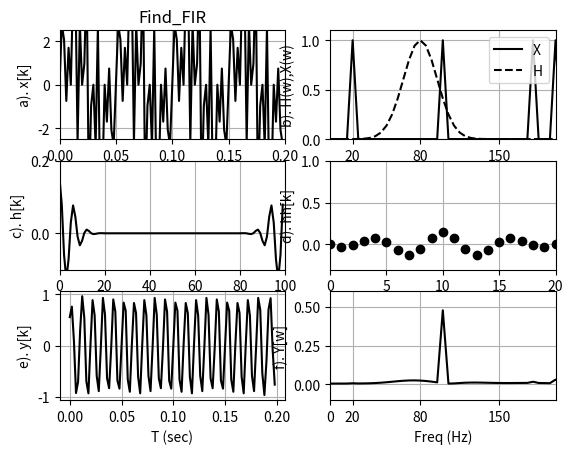

Recreate this plot in Python.
# -*- coding: utf-8 -*-
"""
Created on Wed Nov 15 10:53:25 2023

[redacted]
"""
""" Find_FIR.py """

import matplotlib.pyplot as plt
import numpy as np
from scipy import signal as sig
from math import pi, exp, cos, sin, log, sqrt

NN = 100
N2 = int(NN/2)
x = np.zeros(NN)
y = np.zeros(NN)

dt = .002
TT = np.linspace(0,dt*(NN-1),NN)
DF = 1/(dt*NN)
FF = np.linspace(0,DF*(NN-1),NN)

f1 = 20
f2 = 100
f3 = 180
f4 = 300
freq1 = 2*pi*f1
freq2 = 2*pi*f2
freq3 = 2*pi*f3
freq4 = 2*pi*f4

x = 2*np.sin(freq1*TT) + 2*np.sin(freq2*TT) + 2*np.sin(freq3*TT) + 2*np.sin(freq4*TT)
           
plt.subplot(321)
plt.plot(TT,x,'k')
plt.axis([0,NN*dt,-2.5,2.5])
#plt.text(5,-15,'$\phi$ = {}'.format(round(14,3)),fontsize=12)
plt.title('Find_FIR')
plt.ylabel('a). x[k]')
plt.xlabel('T (sec)')
plt.grid()

X = (1/NN)*np.fft.fft(x)

""" Create the filter   """
H = np.zeros(NN)

""" Rectangular Low pass 
for n in range(10):
    H[n] = 1
"""
""" Low pass """
"""for n in range(10):
    H[n] = 1
for n in range(4,16):
    H[n] =  exp(-.5*((n-4)/4)**2)
"""
""" Band pass     """
for n in range(N2):    
    H[n] =  exp(-.5*((n-16)/3)**2)

""" High pass     
for n in range(28):
    H[n] =  exp(-.5*((n-28)/4)**2)    
for n in range(28,N2+2):
    H[n] = 1
"""    
""" Reflect the positive frequencies to the right side """
for n in range(1,N2-1):
    H[NN-n] = H[n]  
    
Y = H*X   

plt.subplot(322)
plt.plot(FF,abs(X),'k',label='X')
plt.plot(FF,H,'k--',label='H')
plt.legend(loc='upper right')
plt.ylabel('b). H(w),X(w)')
plt.xlabel('Freq (Hz)')
plt.grid()
plt.axis([0,200,0,1.1])
plt.xticks([20,80,150])

h = np.fft.ifft(H)

plt.subplot(323)
plt.plot(h.real,'k')
plt.xlabel('k')
plt.ylabel('c). h[k]')
plt.grid()
plt.axis([0,NN,-.1,.2])

M = 10 #how many points if flattening out you can decrease points 
hh = np.zeros(NN)

""" Move the filter to the left side """
for n in range(M):
    hh[n+M] = h[n].real
    hh[M-n] = hh[M+n]

plt.subplot(324)
plt.plot(hh,'ok')
plt.axis([0 ,2*M,-.3,1])
plt.xlabel('k')
plt.ylabel('d). hh[k]')
plt.grid()

""" Convolve hh and x """

yy=np.convolve(hh,x)

y = np.zeros(NN)
for n in range(NN):
    y[n] = yy[n+M]

plt.subplot(325)
plt.plot(TT,y,'k')
plt.ylabel('e). y[k]')
plt.xlabel('T (sec)')
plt.grid()

Y = (1/NN)*np.fft.fft(y)

plt.subplot(326)
plt.plot(FF,abs(Y),'k')
plt.axis([0,200,-.1,.6])
plt.xticks([0,20,80,150])
plt.ylabel('f). Y[w]')
plt.xlabel('Freq (Hz)')
plt.grid()
plt.savefig('f.png',dpi=300)
plt.show()


